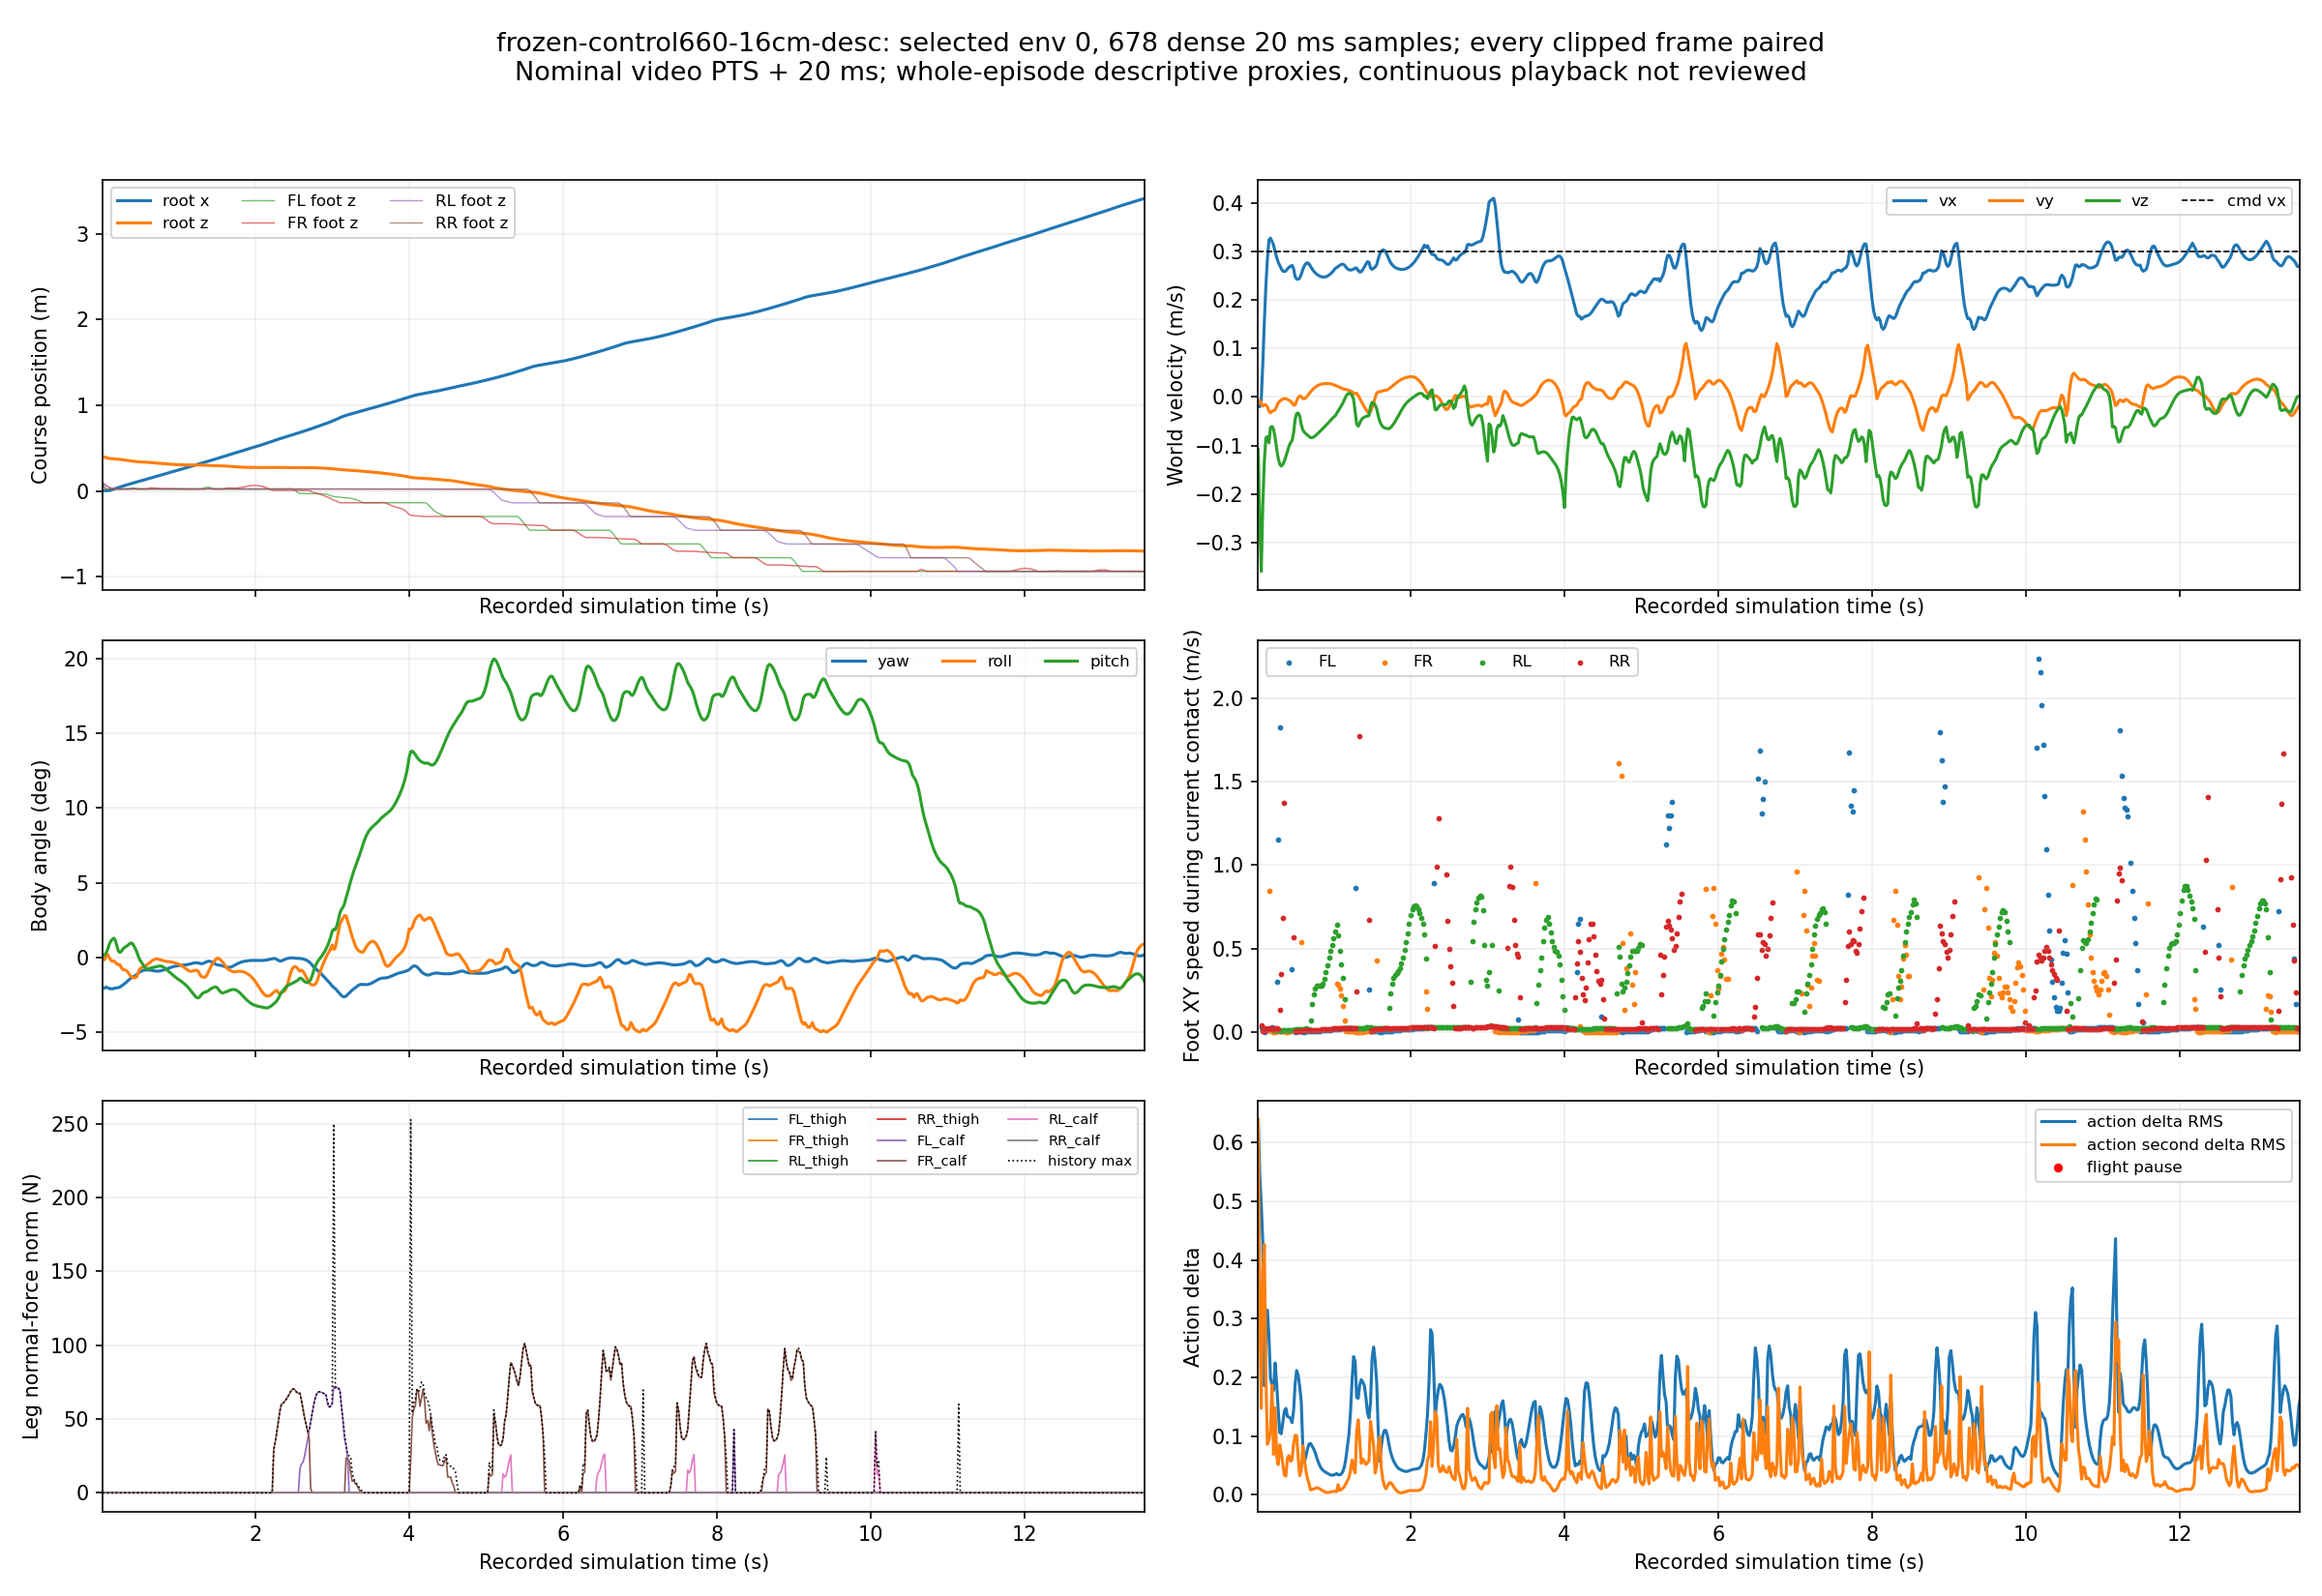

Values plotted in this chart, from the file beside it:
frame_index, encoded_pts_s, nominal_simulation_time_s, trace_time_s, environment_id, case_id, active, root_relative_xyz_x_m, root_relative_xyz_y_m, root_relative_xyz_z_m, root_linear_velocity_w_x_m_s, root_linear_velocity_w_y_m_s, root_linear_velocity_w_z_m_s, yaw_roll_pitch_yaw_rad, yaw_roll_pitch_roll_rad, yaw_roll_pitch_pitch_rad, command_vx_vy_yaw_vx_m_s, command_vx_vy_yaw_vy_m_s, command_vx_vy_yaw_yaw_rate_rad_s, FL_foot_relative_x_m, FL_foot_relative_y_m, FL_foot_relative_z_m, FL_foot_horizontal_speed_m_s, FL_foot_history_contact
0, 0.0, 0.02, 0.02, 0, 0, 1, 0.003794, 0.02566, 0.3993, -0.01867, -0.009388, -0.1074, -0.03614, -3.981946429121308e-05, 0.001133, 0.3, 0.0, 0.03558, 0.176, 0.1864, 0.07199, 1.234, 0
1, 0.02, 0.04, 0.04, 0, 0, 1, 0.003387, 0.02548, 0.396, -0.02016, -0.006572, -0.2625, -0.03566, -0.002755, 0.003359, 0.3, 0.0, 0.03614, 0.1467, 0.1565, 0.03117, 2.588, 0
2, 0.04, 0.06, 0.06, 0, 0, 1, 0.003054, 0.02519, 0.3893, -0.004652, -0.01497, -0.3599, -0.03452, 0.001489, 0.005196, 0.3, 0.0, 0.03566, 0.138, 0.1471, 0.02274, 0.02799, 1
3, 0.06, 0.08, 0.08, 0, 0, 1, 0.003715, 0.02484, 0.3837, 0.06837, -0.01846, -0.2227, -0.03517, 0.004011, 0.008897, 0.3, 0.0, 0.03452, 0.1373, 0.1471, 0.02283, 0.01378, 1
4, 0.08, 0.1, 0.1, 0, 0, 1, 0.005971, 0.02455, 0.3804, 0.1548, -0.01575, -0.1326, -0.03601, 0.0003092, 0.01473, 0.3, 0.0, 0.03517, 0.137, 0.1471, 0.02285, 0.003347, 1
5, 0.1, 0.12, 0.12, 0, 0, 1, 0.009807, 0.02426, 0.3784, 0.2296, -0.01626, -0.08441, -0.03649, -0.002653, 0.01864, 0.3, 0.0, 0.03601, 0.1371, 0.1471, 0.02283, 0.009218, 1
6, 0.12, 0.14, 0.14, 0, 0, 1, 0.01493, 0.02391, 0.3769, 0.2856, -0.02059, -0.0814, -0.03658, -0.004514, 0.02103, 0.3, 0.0, 0.03649, 0.1373, 0.147, 0.02279, 0.01732, 1
7, 0.14, 0.16, 0.16, 0, 0, 1, 0.02102, 0.0234, 0.3751, 0.3241, -0.0289, -0.09449, -0.03619, -0.00386, 0.02247, 0.3, 0.0, 0.03658, 0.1376, 0.1471, 0.02272, 0.01794, 1
8, 0.16, 0.18, 0.18, 0, 0, 1, 0.02756, 0.02278, 0.3734, 0.328, -0.0326, -0.06274, -0.03551, -0.00529, 0.02061, 0.3, 0.0, 0.03619, 0.138, 0.1471, 0.02267, 0.02452, 1
9, 0.18, 0.2, 0.2, 0, 0, 1, 0.03401, 0.02217, 0.3721, 0.3212, -0.02937, -0.0606, -0.03532, -0.007519, 0.01431, 0.3, 0.0, 0.03551, 0.1385, 0.1471, 0.02259, 0.02673, 1
10, 0.2, 0.22, 0.22, 0, 0, 1, 0.04037, 0.02158, 0.3706, 0.3134, -0.02817, -0.0669, -0.03522, -0.008076, 0.007688, 0.3, 0.0, 0.03532, 0.139, 0.1471, 0.02254, 0.02276, 1
11, 0.22, 0.24, 0.24, 0, 0, 1, 0.0465, 0.02102, 0.369, 0.2999, -0.02611, -0.0831, -0.03447, -0.008383, 0.005903, 0.3, 0.0, 0.03522, 0.1395, 0.1471, 0.0225, 0.0184, 1
12, 0.24, 0.26, 0.26, 0, 0, 1, 0.05238, 0.02056, 0.3671, 0.2884, -0.01938, -0.1065, -0.03339, -0.01185, 0.00727, 0.3, 0.0, 0.03447, 0.1453, 0.1487, 0.02251, 0.3019, 1
13, 0.26, 0.28, 0.28, 0, 0, 1, 0.05804, 0.02023, 0.3647, 0.2784, -0.01193, -0.1262, -0.03204, -0.0142, 0.009907, 0.3, 0.0, 0.03339, 0.1652, 0.1527, 0.0226, 1.15, 1
14, 0.28, 0.3, 0.3, 0, 0, 1, 0.06352, 0.01999, 0.362, 0.2716, -0.008505, -0.1386, -0.03067, -0.01439, 0.01173, 0.3, 0.0, 0.03204, 0.1979, 0.1588, 0.02275, 1.826, 1
15, 0.3, 0.32, 0.32, 0, 0, 1, 0.06886, 0.01981, 0.3592, 0.2649, -0.006257, -0.1424, -0.02921, -0.01491, 0.01273, 0.3, 0.0, 0.03067, 0.2396, 0.1654, 0.023, 2.292, 1
16, 0.32, 0.34, 0.34, 0, 0, 1, 0.07406, 0.01967, 0.3563, 0.2602, -0.003795, -0.1391, -0.02751, -0.01671, 0.01394, 0.3, 0.0, 0.02921, 0.2876, 0.1694, 0.0241, 2.419, 0
17, 0.34, 0.36, 0.36, 0, 0, 1, 0.07919, 0.01958, 0.3536, 0.259, -0.003163, -0.1322, -0.02582, -0.01918, 0.01563, 0.3, 0.0, 0.02751, 0.3343, 0.1687, 0.02749, 2.187, 0
18, 0.36, 0.38, 0.38, 0, 0, 1, 0.08435, 0.01949, 0.3511, 0.2604, -0.003374, -0.1226, -0.02432, -0.02161, 0.01693, 0.3, 0.0, 0.02582, 0.3738, 0.164, 0.0317, 1.765, 0
19, 0.38, 0.4, 0.4, 0, 0, 1, 0.08956, 0.0194, 0.3487, 0.2645, -0.004874, -0.1117, -0.02318, -0.02306, 0.0165, 0.3, 0.0, 0.02432, 0.404, 0.1567, 0.03411, 1.342, 0
20, 0.4, 0.42, 0.42, 0, 0, 1, 0.09483, 0.01927, 0.3466, 0.2675, -0.006505, -0.1016, -0.02223, -0.02369, 0.01416, 0.3, 0.0, 0.02318, 0.4257, 0.1485, 0.03318, 0.9984, 0
21, 0.42, 0.44, 0.44, 0, 0, 1, 0.1001, 0.0191, 0.3446, 0.2698, -0.008441, -0.09429, -0.02125, -0.02352, 0.01058, 0.3, 0.0, 0.02223, 0.4405, 0.1404, 0.02877, 0.7176, 0
22, 0.44, 0.46, 0.46, 0, 0, 1, 0.1055, 0.01887, 0.3427, 0.2717, -0.01193, -0.09017, -0.01999, -0.02249, 0.006616, 0.3, 0.0, 0.02125, 0.4493, 0.134, 0.02371, 0.3744, 1
23, 0.46, 0.48, 0.48, 0, 0, 1, 0.1109, 0.01852, 0.3409, 0.2654, -0.01652, -0.074, -0.01819, -0.01735, 0.001579, 0.3, 0.0, 0.01999, 0.4514, 0.1333, 0.02372, 0.01123, 1
24, 0.48, 0.5, 0.5, 0, 0, 1, 0.116, 0.01814, 0.3395, 0.2486, -0.01631, -0.04575, -0.01685, -0.01316, -0.002788, 0.3, 0.0, 0.01819, 0.4514, 0.1334, 0.0237, 0.003427, 1
25, 0.5, 0.52, 0.52, 0, 0, 1, 0.1209, 0.01789, 0.3387, 0.2434, -0.007839, -0.03393, -0.01599, -0.01215, -0.005274, 0.3, 0.0, 0.01685, 0.4515, 0.1334, 0.02373, 0.005094, 1
26, 0.52, 0.54, 0.54, 0, 0, 1, 0.1258, 0.01778, 0.3379, 0.2431, -0.001146, -0.03288, -0.01522, -0.01094, -0.008126, 0.3, 0.0, 0.01599, 0.4516, 0.1334, 0.02375, 0.006256, 1
27, 0.54, 0.56, 0.56, 0, 0, 1, 0.1307, 0.01778, 0.3371, 0.2455, 0.002457, -0.0392, -0.0147, -0.01035, -0.01108, 0.3, 0.0, 0.01522, 0.4517, 0.1334, 0.02375, 0.005613, 1
28, 0.56, 0.58, 0.58, 0, 0, 1, 0.1357, 0.01781, 0.3361, 0.2533, 0.0008551, -0.05698, -0.01451, -0.009261, -0.01294, 0.3, 0.0, 0.0147, 0.4518, 0.1334, 0.02375, 0.003652, 1
29, 0.58, 0.6, 0.6, 0, 0, 1, 0.1409, 0.01777, 0.3348, 0.2632, -0.00295, -0.06769, -0.01453, -0.00792, -0.01319, 0.3, 0.0, 0.01451, 0.4518, 0.1334, 0.02374, 0.002343, 1
30, 0.6, 0.62, 0.62, 0, 0, 1, 0.1462, 0.01769, 0.3334, 0.2709, -0.003493, -0.07246, -0.01461, -0.006728, -0.01276, 0.3, 0.0, 0.01453, 0.4519, 0.1334, 0.02372, 0.002751, 1
31, 0.62, 0.64, 0.64, 0, 0, 1, 0.1517, 0.01764, 0.3319, 0.2755, -0.001326, -0.07557, -0.0148, -0.005161, -0.01232, 0.3, 0.0, 0.01461, 0.452, 0.1334, 0.02371, 0.003588, 1
32, 0.64, 0.66, 0.66, 0, 0, 1, 0.1572, 0.01765, 0.3303, 0.2771, 0.002412, -0.07859, -0.0151, -0.003605, -0.01194, 0.3, 0.0, 0.0148, 0.452, 0.1334, 0.0237, 0.004058, 1
33, 0.66, 0.68, 0.68, 0, 0, 1, 0.1627, 0.01775, 0.3288, 0.2748, 0.006482, -0.08125, -0.01544, -0.002482, -0.01156, 0.3, 0.0, 0.0151, 0.4521, 0.1334, 0.02369, 0.004267, 1
34, 0.68, 0.7, 0.7, 0, 0, 1, 0.1681, 0.01792, 0.3271, 0.27, 0.01061, -0.08372, -0.01573, -0.001868, -0.01112, 0.3, 0.0, 0.01544, 0.4522, 0.1334, 0.02367, 0.004342, 1
35, 0.7, 0.72, 0.72, 0, 0, 1, 0.1734, 0.01818, 0.3255, 0.2646, 0.01433, -0.08384, -0.01589, -0.001664, -0.01061, 0.3, 0.0, 0.01573, 0.4523, 0.1335, 0.02366, 0.004554, 1
36, 0.72, 0.74, 0.74, 0, 0, 1, 0.1787, 0.0185, 0.3238, 0.2601, 0.01743, -0.08235, -0.01586, -0.001879, -0.01013, 0.3, 0.0, 0.01589, 0.4524, 0.1335, 0.02366, 0.005203, 1
37, 0.74, 0.76, 0.76, 0, 0, 1, 0.1838, 0.01888, 0.3222, 0.2565, 0.02014, -0.08014, -0.01565, -0.00244, -0.009923, 0.3, 0.0, 0.01586, 0.4525, 0.1336, 0.02365, 0.006044, 1
38, 0.76, 0.78, 0.78, 0, 0, 1, 0.1889, 0.0193, 0.3206, 0.2536, 0.02245, -0.07739, -0.01528, -0.003103, -0.01015, 0.3, 0.0, 0.01565, 0.4526, 0.1336, 0.02365, 0.006992, 1
39, 0.78, 0.8, 0.8, 0, 0, 1, 0.1939, 0.01977, 0.319, 0.2513, 0.02429, -0.07438, -0.01477, -0.003684, -0.01087, 0.3, 0.0, 0.01528, 0.4527, 0.1337, 0.02364, 0.007952, 1
40, 0.8, 0.82, 0.82, 0, 0, 1, 0.1989, 0.02026, 0.3175, 0.2496, 0.02566, -0.07127, -0.01416, -0.00412, -0.01201, 0.3, 0.0, 0.01477, 0.4529, 0.1337, 0.02364, 0.008901, 1
41, 0.82, 0.84, 0.84, 0, 0, 1, 0.2039, 0.02077, 0.3161, 0.2483, 0.02662, -0.06807, -0.01351, -0.004428, -0.01342, 0.3, 0.0, 0.01416, 0.4531, 0.1338, 0.02363, 0.009773, 1
42, 0.84, 0.86, 0.86, 0, 0, 1, 0.2088, 0.0213, 0.3147, 0.2477, 0.02725, -0.06486, -0.01285, -0.004659, -0.01499, 0.3, 0.0, 0.01351, 0.4533, 0.1339, 0.02362, 0.01047, 1
43, 0.86, 0.88, 0.88, 0, 0, 1, 0.2138, 0.02184, 0.3134, 0.2476, 0.02765, -0.0617, -0.0122, -0.004865, -0.0166, 0.3, 0.0, 0.01285, 0.4535, 0.1339, 0.02362, 0.01125, 1
44, 0.88, 0.9, 0.9, 0, 0, 1, 0.2187, 0.02239, 0.3122, 0.2483, 0.02787, -0.0585, -0.01159, -0.0051, -0.0182, 0.3, 0.0, 0.0122, 0.4537, 0.134, 0.02361, 0.01214, 1
45, 0.9, 0.92, 0.92, 0, 0, 1, 0.2237, 0.02294, 0.311, 0.2496, 0.0279, -0.05514, -0.01103, -0.005408, -0.01976, 0.3, 0.0, 0.01159, 0.454, 0.1341, 0.0236, 0.01295, 1
46, 0.92, 0.94, 0.94, 0, 0, 1, 0.2287, 0.02349, 0.3099, 0.2516, 0.02773, -0.05159, -0.01054, -0.00581, -0.02128, 0.3, 0.0, 0.01103, 0.4542, 0.1341, 0.02359, 0.01371, 1
47, 0.94, 0.96, 0.96, 0, 0, 1, 0.2337, 0.02404, 0.3088, 0.2542, 0.02729, -0.04794, -0.01011, -0.006311, -0.02275, 0.3, 0.0, 0.01054, 0.4545, 0.1342, 0.02357, 0.01464, 1
48, 0.96, 0.98, 0.98, 0, 0, 1, 0.2388, 0.02458, 0.3079, 0.2573, 0.02653, -0.04438, -0.009755, -0.006889, -0.02415, 0.3, 0.0, 0.01011, 0.4548, 0.1343, 0.02356, 0.01556, 1
49, 0.98, 1.0, 1.0, 0, 0, 1, 0.244, 0.02509, 0.307, 0.261, 0.02543, -0.04126, -0.009456, -0.007518, -0.02546, 0.3, 0.0, 0.009755, 0.4551, 0.1343, 0.02355, 0.0164, 1
50, 1.0, 1.02, 1.02, 0, 0, 1, 0.2492, 0.02559, 0.3061, 0.2652, 0.02401, -0.03899, -0.009208, -0.008182, -0.02663, 0.3, 0.0, 0.009456, 0.4554, 0.1344, 0.02353, 0.01727, 1
51, 1.02, 1.04, 1.04, 0, 0, 1, 0.2546, 0.02606, 0.3054, 0.2671, 0.0227, -0.03377, -0.009003, -0.009257, -0.02783, 0.3, 0.0, 0.009208, 0.4558, 0.1344, 0.02351, 0.01822, 1
52, 1.04, 1.06, 1.06, 0, 0, 1, 0.2599, 0.02651, 0.3047, 0.2695, 0.02172, -0.02849, -0.008852, -0.01054, -0.02925, 0.3, 0.0, 0.009003, 0.4561, 0.1345, 0.02349, 0.01925, 1
53, 1.06, 1.08, 1.08, 0, 0, 1, 0.2653, 0.02693, 0.3041, 0.2719, 0.0202, -0.02333, -0.008684, -0.01188, -0.03077, 0.3, 0.0, 0.008852, 0.4565, 0.1345, 0.02347, 0.02017, 1
54, 1.08, 1.1, 1.1, 0, 0, 1, 0.2708, 0.02732, 0.3037, 0.2737, 0.01854, -0.01804, -0.008463, -0.01328, -0.03237, 0.3, 0.0, 0.008684, 0.4569, 0.1345, 0.02345, 0.02097, 1
55, 1.1, 1.12, 1.12, 0, 0, 1, 0.2763, 0.02768, 0.3033, 0.2741, 0.01705, -0.01235, -0.008177, -0.01457, -0.03413, 0.3, 0.0, 0.008463, 0.4574, 0.1346, 0.02343, 0.02178, 1
56, 1.12, 1.14, 1.14, 0, 0, 1, 0.2817, 0.028, 0.3031, 0.2725, 0.01601, -0.005713, -0.007807, -0.01558, -0.03617, 0.3, 0.0, 0.008177, 0.4578, 0.1346, 0.02341, 0.02246, 1
57, 1.14, 1.16, 1.16, 0, 0, 1, 0.2871, 0.02831, 0.303, 0.2682, 0.01553, 0.001617, -0.007338, -0.01613, -0.03848, 0.3, 0.0, 0.007807, 0.4582, 0.1347, 0.02338, 0.02288, 1
58, 1.16, 1.18, 1.18, 0, 0, 1, 0.2925, 0.02861, 0.303, 0.2647, 0.01473, 0.006134, -0.006855, -0.01593, -0.04084, 0.3, 0.0, 0.007338, 0.4587, 0.1347, 0.02335, 0.02317, 1
59, 1.18, 1.2, 1.2, 0, 0, 1, 0.2977, 0.02888, 0.3031, 0.2626, 0.01368, 0.007961, -0.006436, -0.01537, -0.0432, 0.3, 0.0, 0.006855, 0.4591, 0.1348, 0.02332, 0.02325, 1
... 618 more rows
